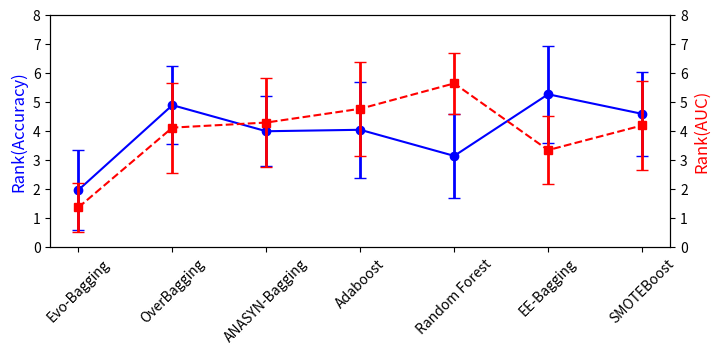

Generate this figure with matplotlib:
import matplotlib
import matplotlib.pyplot as plt
# matplotlib.use('Agg')

names = ['Evo-Bagging', 'OverBagging', 'ANASYN-Bagging', 'Adaboost', 'Random Forest', 'EE-Bagging', 'SMOTEBoost']

x = range(len(names))
ACC = [1.975,4.9,4.0,4.05,	3.15,	5.275,	4.6]
AUC = [1.375,4.125,4.3,4.775,	5.65,	3.35,	4.2]

ACC_var = [1.39,1.34,1.21,1.65,1.46,1.675,1.44]
# ACC_var1 = [0.0221,0.0269,0.0275,0.0260,0.0238,0.0327,0.0284]
AUC_var = [0.84,1.55,1.52,1.62,1.04,1.17,1.53]
# AUC_var1 = [0.0213, 0.0752,0.0836,0.0889,0.1101,0.0606,0.0738]

fig = plt.figure(figsize=(8,4))
#plt.plot(x, y, 'ro-')
#plt.plot(x, y1, 'bo-')
#pl.xlim(-1, 11) # 限定横轴的范围
#pl.ylim(-1, 110) # 限定纵轴的范围
# plt.rcParams['figure.figsize'] = (6.0, 4.0)
ax1 = fig.add_subplot(111)
line1 = ax1.errorbar(x, ACC,ACC_var, marker='o', ms=6, label='Rank(Accuracy)',linestyle='-',fmt='o',color='b',elinewidth=2,capsize=4)
# ax1.legend(loc=1)
ax1.set_ylabel('Rank(Accuracy)',color='b',size=12,weight='normal')
ax1.set_ylim(0,8)

ax2 = ax1.twinx()
line2 = ax2.errorbar(x, AUC,AUC_var, marker='s',color='r', ms=6, label='Rank(AUC)',linestyle='--',fmt='o',elinewidth=2,capsize=4)
# ax2.legend(loc=2)
ax2.set_ylabel('Rank(AUC)',color='r',size=12,weight='normal')
ax2.set_ylim(0,8)

# added these three lines
# line = line1+line2
# labs = [l.get_label() for l in line]
# ax1.legend(line, labs, loc='lower left')
ax1.set_xticklabels(['']+names,rotation=45)
plt.margins(0.1)
# ax.spines['top'].set_color('none')
# ax.spines['right'].set_color('none')

# plt.xticks(x, names,rotation=45)
# plt.margins(0.1)
# plt.yticks([0.6, 0.7, 0.8, 0.9, 1.0])
plt.subplots_adjust(bottom=0.3)

# plt.xlabel("sampling rate") #X轴标签
# plt.ylabel("magnitude") #Y轴标签
# plt.title("A simple plot") #标题
# plt.tight_layout()

# plt.savefig("../result/number8.png")

plt.show()